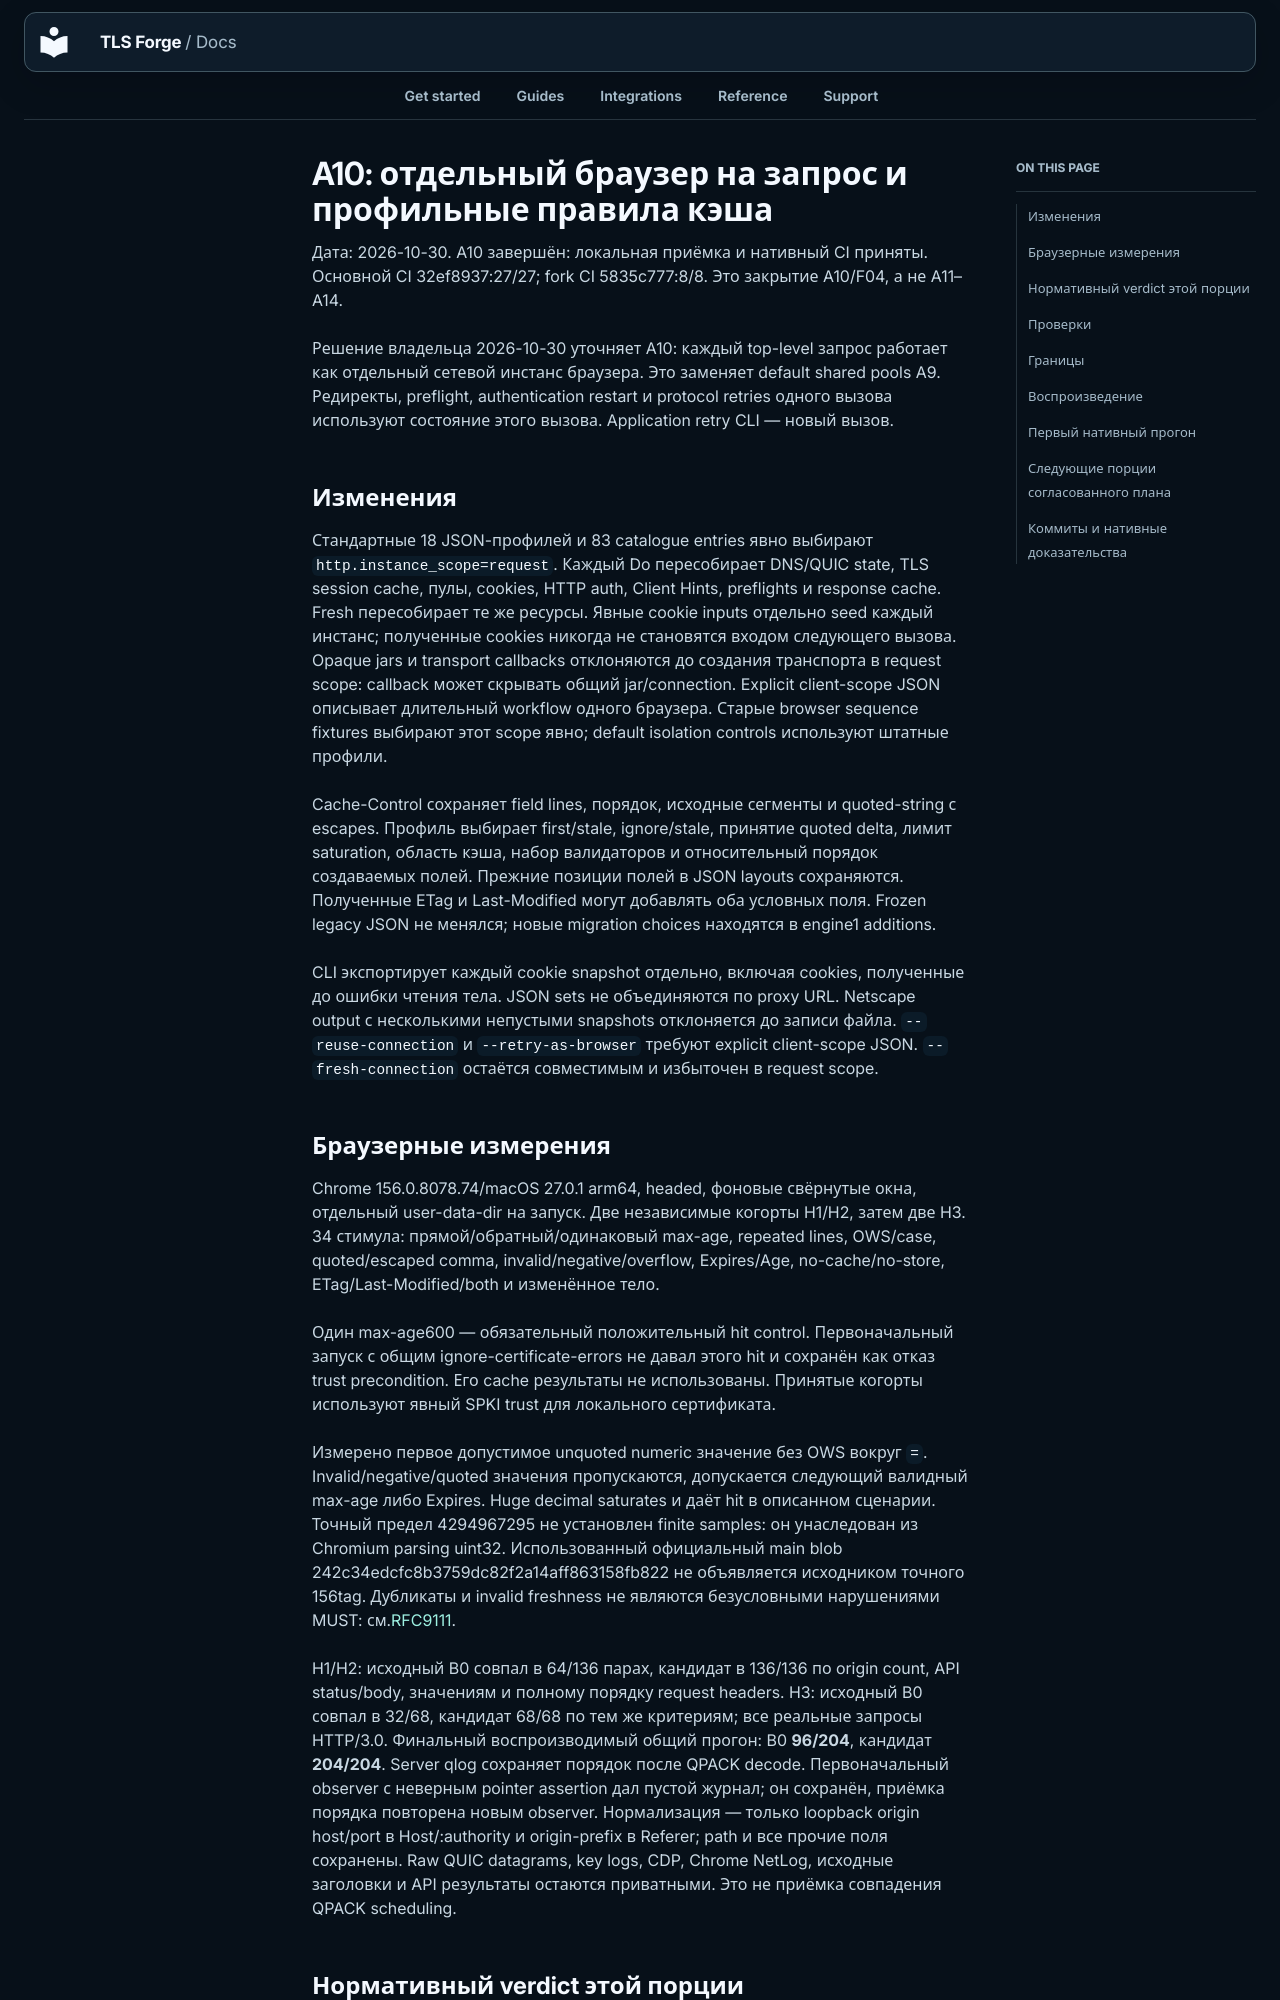

repository: Sec-CH-Lemon/tls-forge · page: remediation/2026-10-30/A10.ru/index.html · generator: mkdocs

# A10: отдельный браузер на запрос и профильные правила кэша

Дата: 2026-10-30. A10 завершён: локальная приёмка и нативный CI приняты.
Основной CI 32ef8937:27/27; fork CI 5835c777:8/8. Это закрытие A10/F04, а не A11–A14.

Решение владельца 2026-10-30 уточняет A10: каждый top-level запрос работает как
отдельный сетевой инстанс браузера. Это заменяет default shared pools A9.
Редиректы, preflight, authentication restart и protocol retries одного вызова
используют состояние этого вызова. Application retry CLI — новый вызов.

## Изменения

Стандартные 18 JSON-профилей и 83 catalogue entries явно выбирают
`http.instance_scope=request`. Каждый Do пересобирает DNS/QUIC state, TLS session
cache, пулы, cookies, HTTP auth, Client Hints, preflights и response cache.
Fresh пересобирает те же ресурсы. Явные cookie inputs отдельно seed каждый
инстанс; полученные cookies никогда не становятся входом следующего вызова.
Opaque jars и transport callbacks отклоняются до создания транспорта в request
scope: callback может скрывать общий jar/connection. Explicit client-scope JSON
описывает длительный workflow одного браузера. Старые browser sequence fixtures
выбирают этот scope явно; default isolation controls используют штатные профили.

Cache-Control сохраняет field lines, порядок, исходные сегменты и quoted-string
с escapes. Профиль выбирает first/stale, ignore/stale, принятие quoted delta,
лимит saturation, область кэша, набор валидаторов и относительный порядок
создаваемых полей. Прежние позиции полей в JSON layouts сохраняются. Полученные
ETag и Last-Modified могут добавлять оба условных поля. Frozen legacy JSON
не менялся; новые migration choices находятся в engine1 additions.

CLI экспортирует каждый cookie snapshot отдельно, включая cookies, полученные
до ошибки чтения тела. JSON sets не объединяются по proxy URL. Netscape output
с несколькими непустыми snapshots отклоняется до записи файла.
`--reuse-connection` и `--retry-as-browser` требуют explicit client-scope JSON.
`--fresh-connection` остаётся совместимым и избыточен в request scope.
